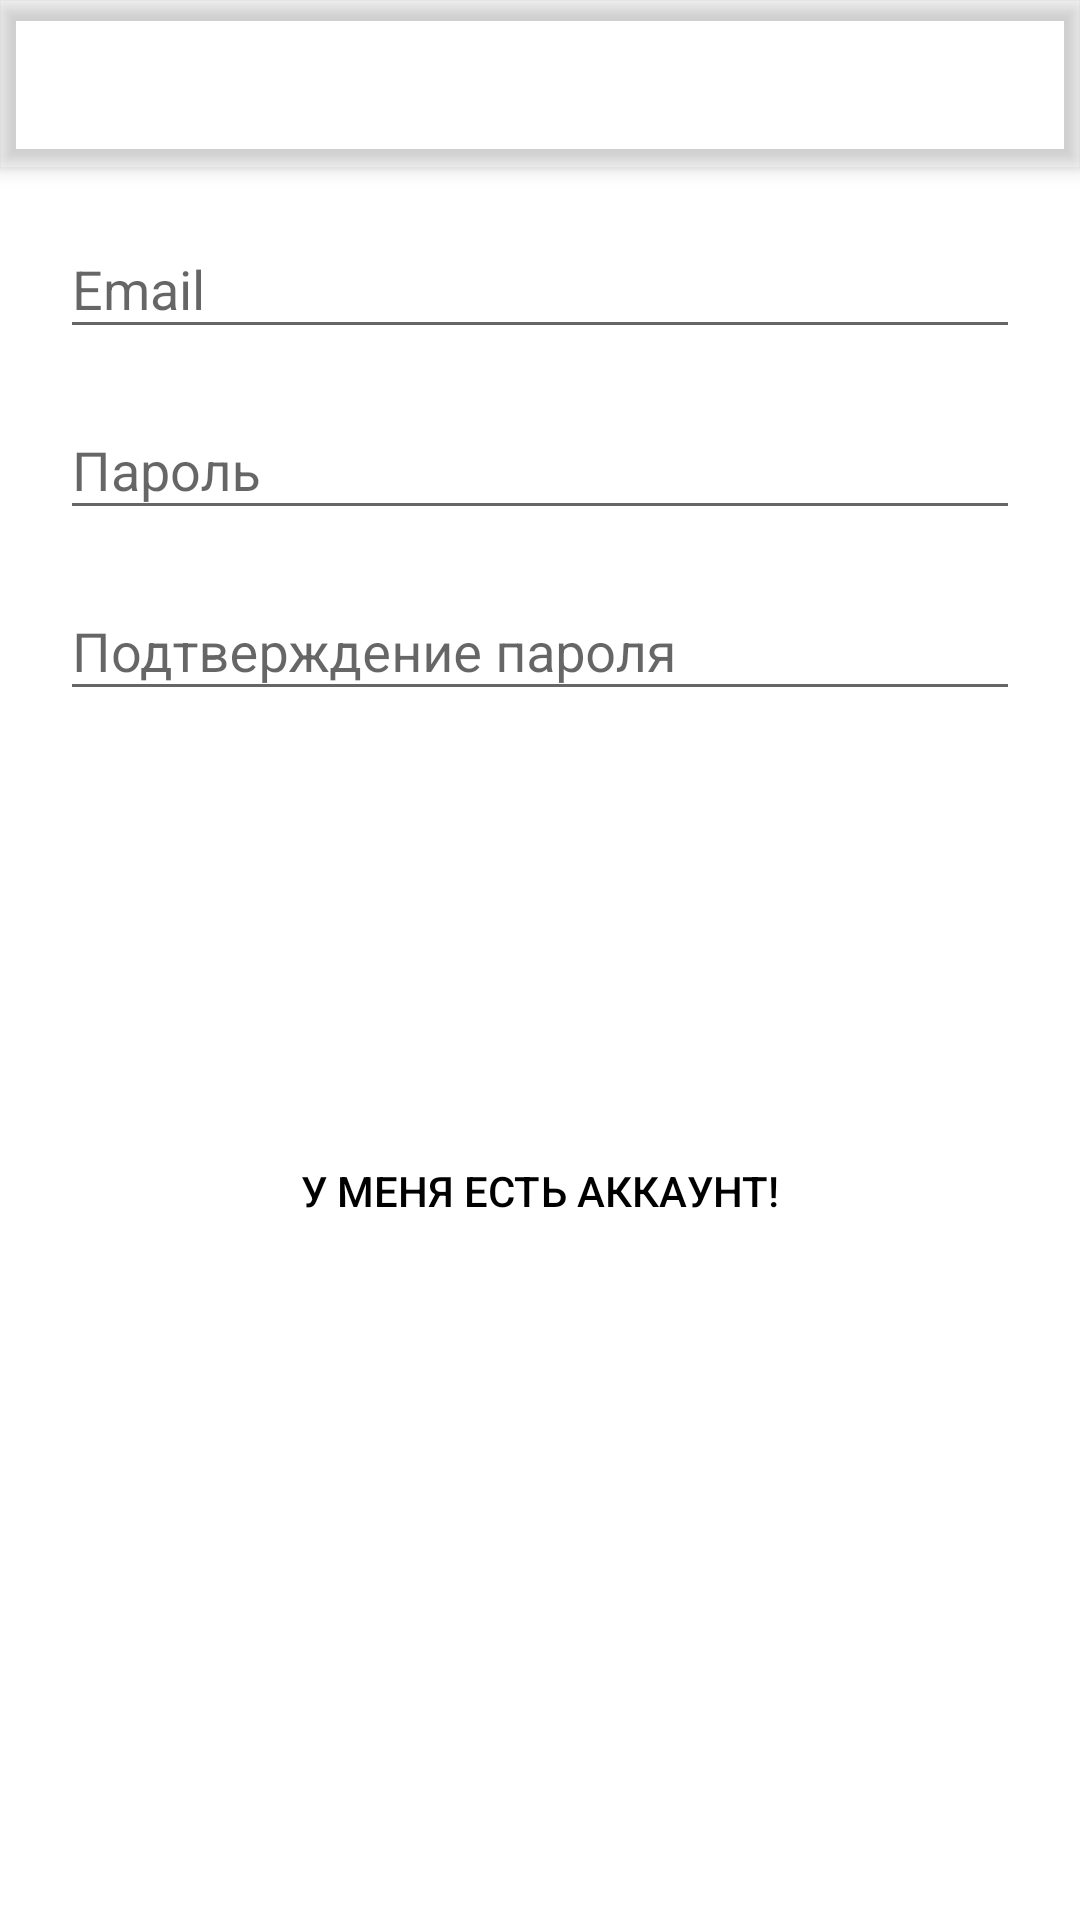

Reconstruct the res/layout file that produces this screen, plus the resources it refers to.
<!-- AndroidManifest.xml: application theme AppTheme -->
<!-- res/layout/activity_add_account.xml -->
<?xml version="1.0" encoding="utf-8"?>
<android.support.design.widget.CoordinatorLayout xmlns:android="http://schemas.android.com/apk/res/android"
    xmlns:app="http://schemas.android.com/apk/res-auto"
    xmlns:tools="http://schemas.android.com/tools"
    android:layout_width="match_parent"
    android:layout_height="match_parent"
    tools:context=".AddAccountActivity">

    <android.support.design.widget.AppBarLayout
        android:layout_width="match_parent"
        android:layout_height="wrap_content"
        android:theme="@style/AppTheme.AppBarOverlay">

        <android.support.v7.widget.Toolbar
            android:id="@+id/toolbar"
            android:layout_width="match_parent"
            android:layout_height="?attr/actionBarSize"
            android:background="?attr/colorPrimary"
            app:popupTheme="@style/AppTheme.PopupOverlay"
            app:title="Регистрация" />

    </android.support.design.widget.AppBarLayout>

    <include layout="@layout/content_register" />


</android.support.design.widget.CoordinatorLayout>
<!-- res/layout/content_register.xml (included above) -->
<?xml version="1.0" encoding="utf-8"?>
<android.support.constraint.ConstraintLayout xmlns:android="http://schemas.android.com/apk/res/android"
    xmlns:app="http://schemas.android.com/apk/res-auto"
    xmlns:tools="http://schemas.android.com/tools"
    android:layout_width="match_parent"
    android:layout_height="match_parent"
    android:gravity="center"
    android:orientation="vertical"
    android:paddingLeft="20dp"
    android:paddingRight="20dp"
    app:layout_behavior="@string/appbar_scrolling_view_behavior"
    tools:context=".utils.RegisterActivity"
    tools:showIn="@layout/activity_register">

    <android.support.design.widget.TextInputLayout
        android:id="@+id/signup_input_layout_email"
        android:layout_width="match_parent"
        android:layout_height="wrap_content"
        android:layout_centerHorizontal="true"
        android:layout_marginTop="8dp"
        app:layout_constraintTop_toTopOf="parent"
        tools:layout_editor_absoluteX="20dp">

        <EditText
            android:id="@+id/signup_input_email"
            android:layout_width="match_parent"
            android:layout_height="wrap_content"
            android:ems="10"
            android:hint="Email" />
    </android.support.design.widget.TextInputLayout>

    <android.support.design.widget.TextInputLayout
        android:id="@+id/signup_input_layout_password"
        android:layout_width="match_parent"
        android:layout_height="wrap_content"
        android:layout_centerHorizontal="true"
        android:layout_marginTop="8dp"
        app:layout_constraintTop_toBottomOf="@+id/signup_input_layout_email"
        tools:layout_editor_absoluteX="16dp">

        <EditText
            android:id="@+id/signup_input_password"
            android:layout_width="match_parent"
            android:layout_height="wrap_content"
            android:ems="10"
            android:hint="@string/hint_password"
            android:inputType="textPassword" />
    </android.support.design.widget.TextInputLayout>

    <android.support.design.widget.TextInputLayout
        android:id="@+id/signup_input_layout_passwordConfirm"
        android:layout_width="match_parent"
        android:layout_height="wrap_content"
        android:layout_centerHorizontal="true"
        android:layout_marginTop="8dp"
        app:layout_constraintTop_toBottomOf="@+id/signup_input_layout_password"
        tools:layout_editor_absoluteX="24dp">

        <EditText
            android:id="@+id/signup_input_passwordConfirm"
            android:layout_width="match_parent"
            android:layout_height="wrap_content"
            android:ems="10"
            android:hint="@string/hint_passwordConfirm"
            android:inputType="textPassword" />
    </android.support.design.widget.TextInputLayout>

    <Button
        android:id="@+id/btn_signup"
        android:layout_width="fill_parent"
        android:layout_height="wrap_content"
        android:layout_marginStart="8dp"
        android:layout_marginTop="52dp"
        android:layout_marginEnd="8dp"
        android:background="@color/colorPink"
        android:text="@string/btn_sign_up"
        android:textColor="@android:color/white"
        app:layout_constraintEnd_toEndOf="parent"
        app:layout_constraintStart_toStartOf="parent"
        app:layout_constraintTop_toBottomOf="@+id/signup_input_layout_passwordConfirm" />

    <Button
        android:id="@+id/btn_link_login"
        android:layout_width="fill_parent"
        android:layout_height="wrap_content"
        android:layout_marginStart="8dp"
        android:layout_marginTop="36dp"
        android:layout_marginEnd="8dp"
        android:background="@null"
        android:text="@string/btn_link_login"
        android:textColor="@android:color/black"
        app:layout_constraintEnd_toEndOf="parent"
        app:layout_constraintStart_toStartOf="parent"
        app:layout_constraintTop_toBottomOf="@+id/btn_signup" />

</android.support.constraint.ConstraintLayout>
<!-- res/layout/activity_register.xml (included above) -->
<?xml version="1.0" encoding="utf-8"?>
<android.support.design.widget.CoordinatorLayout xmlns:android="http://schemas.android.com/apk/res/android"
    xmlns:app="http://schemas.android.com/apk/res-auto"
    xmlns:tools="http://schemas.android.com/tools"
    android:layout_width="match_parent"
    android:layout_height="match_parent"
    tools:context=".utils.RegisterActivity">

    <android.support.design.widget.AppBarLayout
        android:layout_width="match_parent"
        android:layout_height="wrap_content"
        android:theme="@style/AppTheme.AppBarOverlay">

        <android.support.v7.widget.Toolbar
            android:id="@+id/toolbar"
            android:layout_width="match_parent"
            android:layout_height="?attr/actionBarSize"
            android:background="?attr/colorPrimary"
            app:popupTheme="@style/AppTheme.PopupOverlay"
            app:title="Регистрация" />

    </android.support.design.widget.AppBarLayout>

    <include layout="@layout/content_register" />

    <android.support.design.widget.FloatingActionButton
        android:id="@+id/fab"
        android:layout_width="wrap_content"
        android:layout_height="wrap_content"
        android:layout_gravity="bottom|end"
        android:layout_margin="@dimen/fab_margin"
        app:srcCompat="@android:drawable/ic_dialog_email" />

</android.support.design.widget.CoordinatorLayout>
<!-- resources referenced by this layout -->
<resources>
  <dimen name="fab_margin">16dp</dimen>
  <string name="btn_link_login">У меня есть аккаунт!</string>
  <string name="btn_sign_up">Зарегестрироваться</string>
  <string name="hint_password">Пароль</string>
  <string name="hint_passwordConfirm">Подтверждение пароля</string>
  <style name="AppTheme.AppBarOverlay" parent="ThemeOverlay.AppCompat.Dark.ActionBar" />
  <style name="AppTheme.PopupOverlay" parent="ThemeOverlay.AppCompat.Light" />
  <style name="AppTheme" parent="Theme.AppCompat.Light.NoActionBar">
          
          <item name="colorPrimary">@color/colorPink</item>
          <item name="colorPrimaryDark">@color/colorPink</item>
          <item name="colorAccent">@color/colorPink</item>
          <item name="android:windowBackground">@android:color/white</item>
      </style>
</resources>
